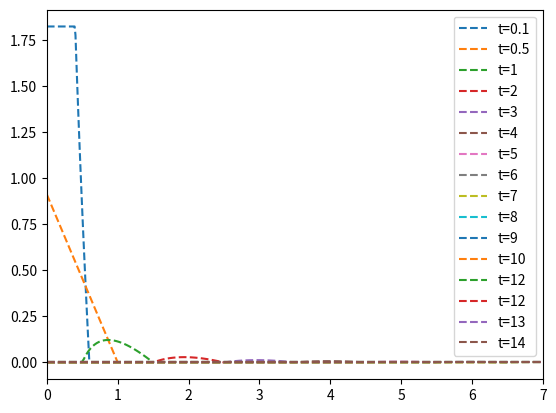

The matplotlib source for this figure:
import numpy as np 
import math
import matplotlib.pyplot as plt
x0 = 0.5


def shell_IC_uncollided_solution(xs, t):
        temp = xs*0 
        sigma_abs = 0.0
        N01  = 4 * math.pi * x0**3 / 3
        N0 = 1 /N01
        n0 = N0 / (4. * np.pi / 3. * (x0 ** 3)) / (4. * np.pi) /2
        # n0 =   N0 * 3 / 4 / math.pi /x0**3 /4/math.pi
        for ix, r in enumerate(xs):
            tt = t + 1e-12
            mu_crit = min(1., max(-1.,0.5*(tt/r + r/tt - x0**2/(r*tt))))
            r2 = r ** 2 + t ** 2 - 2 * mu_crit * r * t
            # if np.sqrt(r2) < x0: 
            temp[ix] =  n0 * 2 * math.pi *  (1. - mu_crit ) * np.exp(-t * sigma_abs)
        return temp



tlist = [0.1, 0.5, 1,2,3,4,5,6,7,8,9,10,12,12,13,14]
for tf in tlist:
# tf = 1.0
    xs = np.linspace(0.000001,tf+x0)
    uncol = shell_IC_uncollided_solution(xs, tf)
    plt.plot(xs, uncol, '--', label = f't={tf}')
plt.legend()
plt.xlim(0,7)
plt.show()